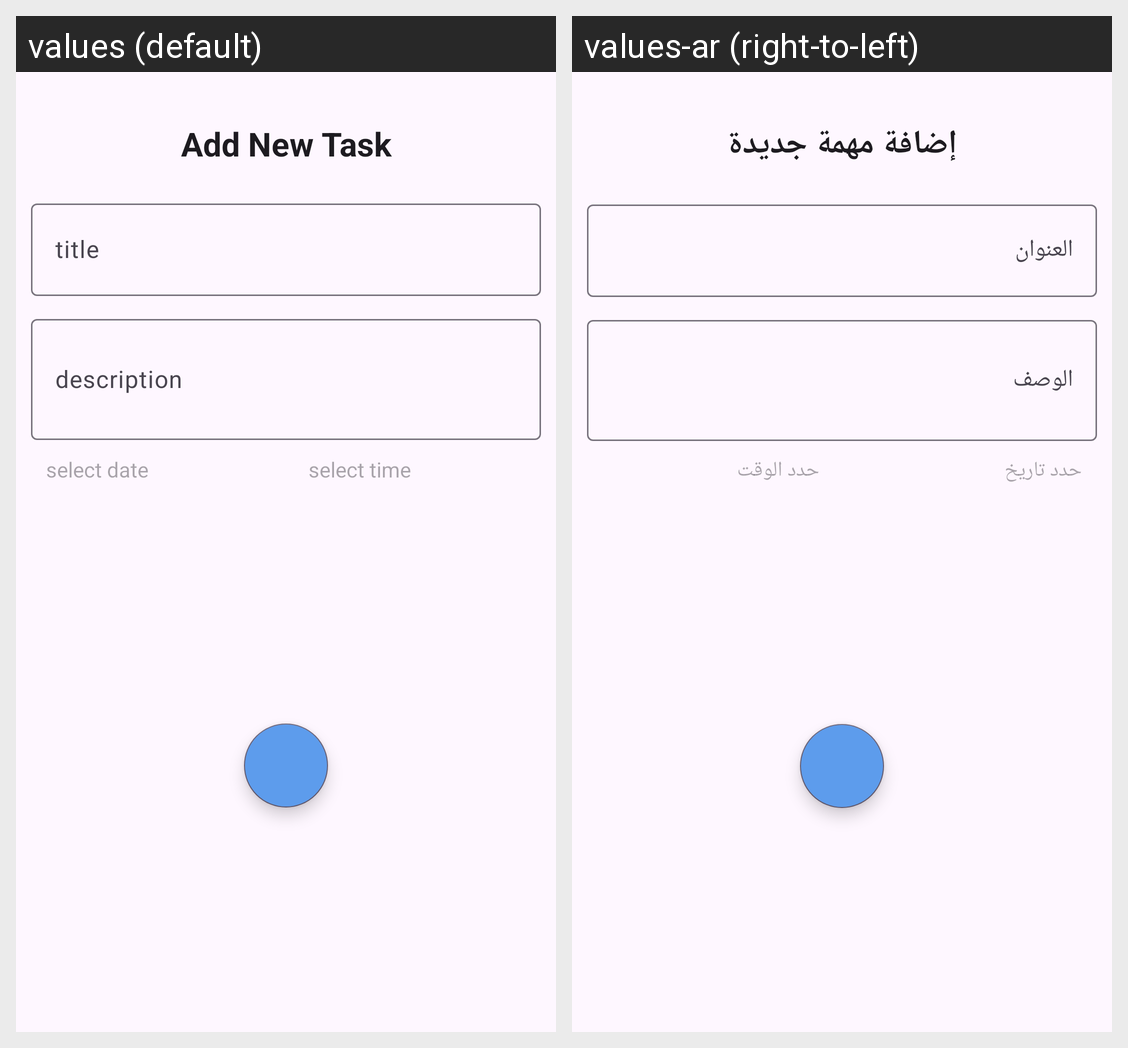

This grid shows one Android layout under two languages. Give, for every string resource on the screen, its name, the default text and each shown locale's text.
Android screen res/layout/fragment_add_task.xml rendered under 2 locales, left to right: values (default), values-ar (right-to-left). Device: Nexus 5 (rendered at 1080×1920; each locale shown at half size, 540×960, under a caption strip naming it); theme Theme.ToDo.
Strings drawn on this screen, with the default value and each locale's value (text and hints the layout hard-codes, and strings that could not be matched under every locale, appear in the picture but are not listed):

add_new_task
  values: Add New Task
  values-ar: إضافة مهمة جديدة

title
  values: title
  values-ar: العنوان

description
  values: description
  values-ar: الوصف

select_date
  values: select date
  values-ar: حدد تاريخ

select_time
  values: select time
  values-ar: حدد الوقت
